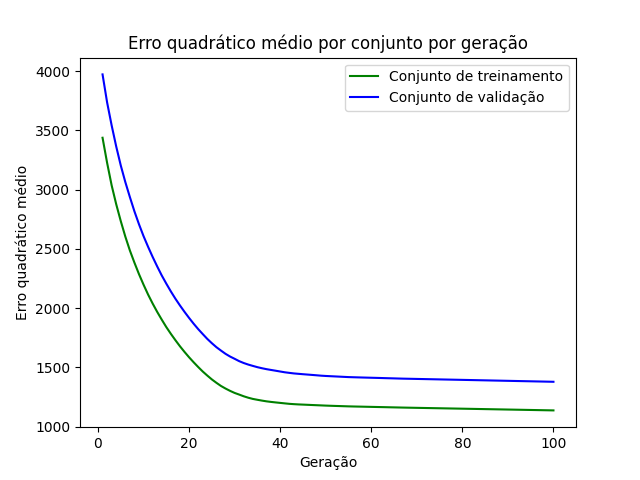

Values plotted in this chart, from the file beside it:
epoch, loss_train, loss_val
1, 3437, 3971
2, 3226, 3735
3, 3035, 3541
4, 2876, 3363
5, 2734, 3203
6, 2603, 3063
7, 2486, 2937
8, 2384, 2816
9, 2287, 2707
10, 2198, 2607
11, 2115, 2517
12, 2039, 2432
13, 1968, 2352
14, 1903, 2275
15, 1840, 2206
16, 1783, 2141
17, 1729, 2079
18, 1678, 2022
19, 1631, 1968
20, 1585, 1917
21, 1543, 1869
22, 1503, 1823
23, 1465, 1781
24, 1431, 1740
25, 1399, 1704
26, 1370, 1671
27, 1344, 1642
28, 1322, 1615
29, 1302, 1592
30, 1285, 1573
31, 1271, 1553
32, 1256, 1537
33, 1244, 1524
34, 1234, 1513
35, 1227, 1502
36, 1220, 1493
37, 1214, 1485
38, 1209, 1479
39, 1205, 1472
40, 1201, 1465
41, 1197, 1459
42, 1193, 1454
43, 1190, 1449
44, 1188, 1446
45, 1186, 1443
46, 1185, 1440
47, 1183, 1437
48, 1181, 1433
49, 1180, 1430
50, 1178, 1428
51, 1176, 1426
52, 1175, 1424
53, 1174, 1422
54, 1173, 1420
55, 1171, 1418
56, 1170, 1417
57, 1170, 1416
58, 1169, 1415
59, 1168, 1414
60, 1167, 1413
... 40 more rows
